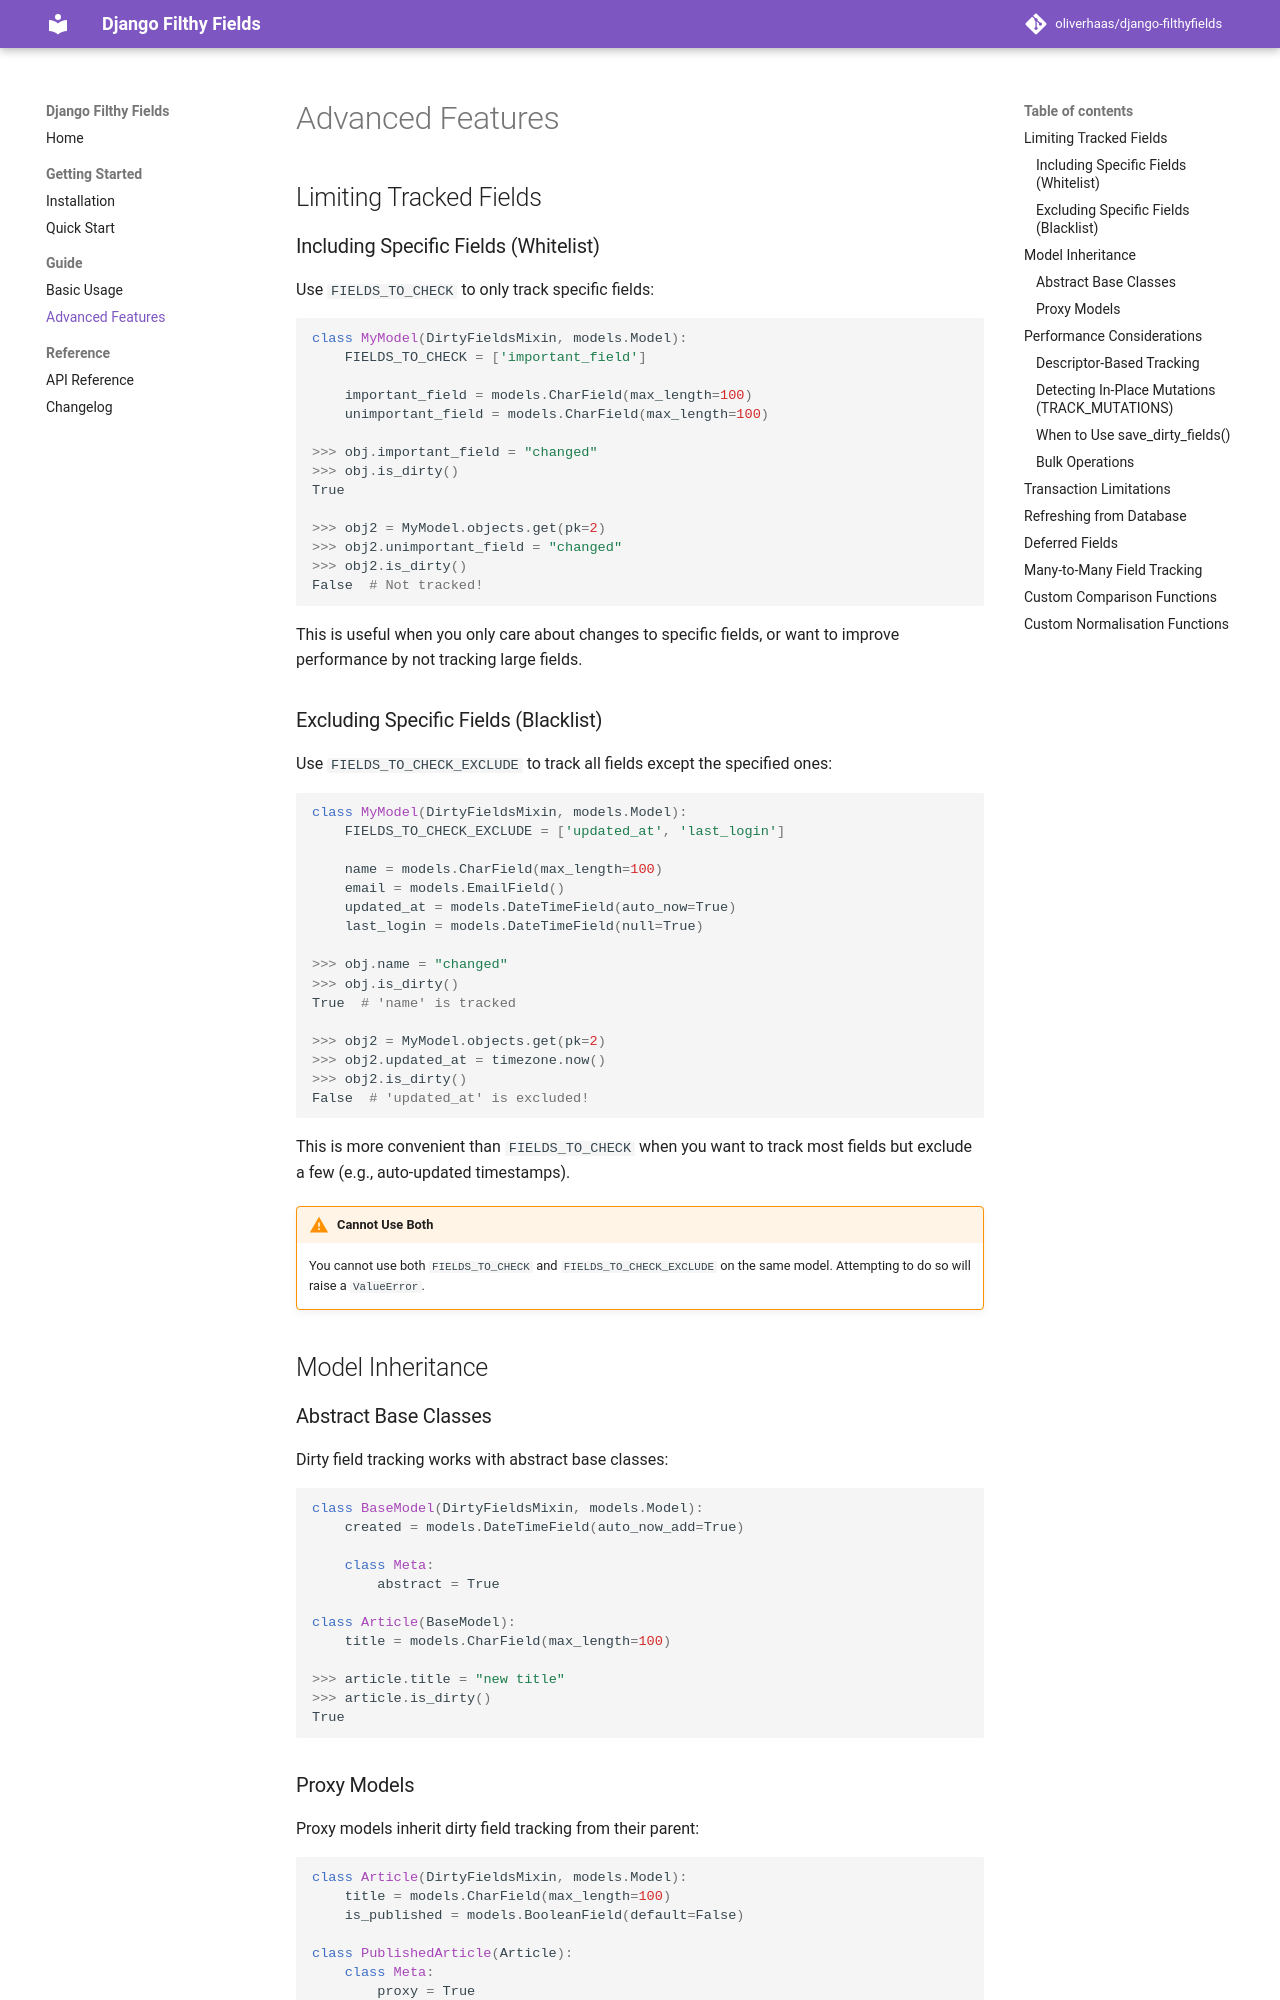

repository: oliverhaas/django-filthyfields · page: 2.1.1/guide/advanced/index.html · generator: mkdocs

# Advanced Features

## Limiting Tracked Fields

### Including Specific Fields (Whitelist)

Use `FIELDS_TO_CHECK` to only track specific fields:

```python
class MyModel(DirtyFieldsMixin, models.Model):
    FIELDS_TO_CHECK = ['important_field']

    important_field = models.CharField(max_length=100)
    unimportant_field = models.CharField(max_length=100)

>>> obj.important_field = "changed"
>>> obj.is_dirty()
True

>>> obj2 = MyModel.objects.get(pk=2)
>>> obj2.unimportant_field = "changed"
>>> obj2.is_dirty()
False  # Not tracked!
```

This is useful when you only care about changes to specific fields, or want to improve performance by not tracking large fields.

### Excluding Specific Fields (Blacklist)

Use `FIELDS_TO_CHECK_EXCLUDE` to track all fields except the specified ones:

```python
class MyModel(DirtyFieldsMixin, models.Model):
    FIELDS_TO_CHECK_EXCLUDE = ['updated_at', 'last_login']

    name = models.CharField(max_length=100)
    email = models.EmailField()
    updated_at = models.DateTimeField(auto_now=True)
    last_login = models.DateTimeField(null=True)

>>> obj.name = "changed"
>>> obj.is_dirty()
True  # 'name' is tracked

>>> obj2 = MyModel.objects.get(pk=2)
>>> obj2.updated_at = timezone.now()
>>> obj2.is_dirty()
False  # 'updated_at' is excluded!
```

This is more convenient than `FIELDS_TO_CHECK` when you want to track most fields but exclude a few (e.g., auto-updated timestamps).

!!! warning "Cannot Use Both"
    You cannot use both `FIELDS_TO_CHECK` and `FIELDS_TO_CHECK_EXCLUDE` on the same model. Attempting to do so will raise a `ValueError`.

## Model Inheritance

### Abstract Base Classes

Dirty field tracking works with abstract base classes:

```python
class BaseModel(DirtyFieldsMixin, models.Model):
    created = models.DateTimeField(auto_now_add=True)

    class Meta:
        abstract = True

class Article(BaseModel):
    title = models.CharField(max_length=100)

>>> article.title = "new title"
>>> article.is_dirty()
True
```

### Proxy Models

Proxy models inherit dirty field tracking from their parent:

```python
class Article(DirtyFieldsMixin, models.Model):
    title = models.CharField(max_length=100)
    is_published = models.BooleanField(default=False)

class PublishedArticle(Article):
    class Meta:
        proxy = True

>>> published = PublishedArticle.objects.get(pk=1)
>>> published.title = "changed"
>>> published.is_dirty()
True
```

## Performance Considerations
